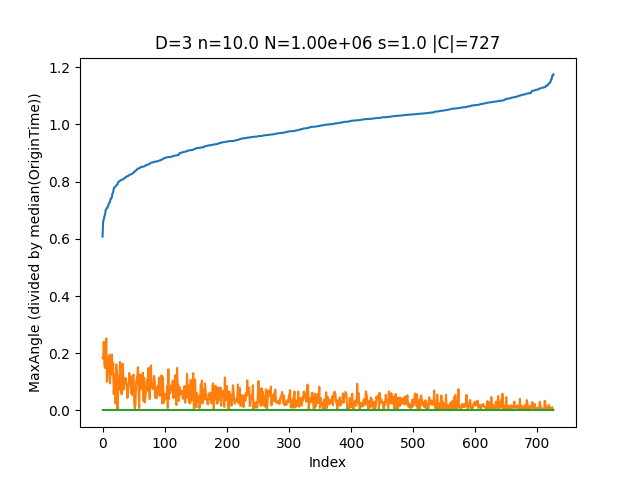

The data file committed next to this chart (first rows):
X, Y, Z, OriginTime, MinWait, NumberSeen, MaxAngle
0.1397, 0.2647, 0.5816, 0.2246, 0.1859, 0, 0
0.5959, 0.836, 0.7489, 0.2647, 0.134, 0, 0
0.6407, 0.5624, 0.3932, 0.2971, 0.1248, 0, 0
0.7863, 0.8674, 0.9759, 0.3122, 0.1055, 0, 0
0.4836, 0.4455, 0.5, 0.3235, 0.09829, 0, 0
0.9799, 0.6574, 0.9206, 0.3262, 0.1132, 0, 0
0.9191, 0.824, 0.3487, 0.3291, 0.09349, 0, 0
0.2631, 0.3182, 0.8645, 0.334, 0.0488, 0, 0
0.9237, 0.01443, 0.8528, 0.3376, 0.07624, 0, 0
0.6357, 0.9544, 0.9206, 0.3406, 0.06819, 0, 0
0.5501, 0.005831, 0.4758, 0.3434, 0.08284, 0, 0
0.8782, 0.9751, 0.3533, 0.3595, 0.06313, 0, 0
0.6498, 0.8986, 0.496, 0.3613, 0.06347, 0, 0
0.3517, 0.08522, 0.2348, 0.3618, 0.05117, 0, 0
0.08542, 0.1724, 0.2315, 0.3622, 0.07999, 0, 0
0.4965, 0.2266, 0.9809, 0.3625, 0.06056, 0, 0
0.8689, 0.9674, 0.1502, 0.3665, 0.0394, 0, 0
0.2122, 0.298, 0.8294, 0.3666, 0.01627, 0, 0
0.2214, 0.9923, 0.435, 0.3666, 0.06143, 0, 0
0.4389, 0.8384, 0.5291, 0.3688, 0.08297, 0, 0
0.4162, 0.6321, 0.8768, 0.3691, 0.09271, 0, 0
0.6677, 0.2877, 0.4494, 0.3708, 0.09648, 0, 0
0.796, 0.05381, 0.318, 0.3719, 0.0534, 0, 0
0.7183, 0.05438, 0.09492, 0.3747, 0.08466, 0, 0
0.03456, 0.4656, 0.7938, 0.376, 0.07964, 0, 0
0.03962, 0.3423, 0.9584, 0.3763, 0.07722, 0, 0
0.979, 0.4043, 0.2732, 0.3763, 0.09317, 0, 0
0.789, 0.4324, 0.5118, 0.3803, 0.06155, 0, 0
0.3941, 0.9627, 0.8663, 0.3809, 0.07468, 0, 0
0.8188, 0.006173, 0.8386, 0.3839, 0.02989, 0, 0
0.627, 0.9162, 0.6303, 0.3862, 0.01251, 0, 0
0.4551, 0.9601, 0.01708, 0.3873, 0.07816, 0, 0
0.004827, 0.3245, 0.7378, 0.3876, 0.02596, 0, 0
0.1622, 0.5008, 0.09659, 0.3904, 0.04499, 0, 0
0.03959, 0.8796, 0.3424, 0.3914, 0.03528, 0, 0
0.8724, 0.009353, 0.1201, 0.3935, 0.0124, 0, 0
0.2877, 0.4631, 0.6, 0.3961, 0.03836, 0, 0
0.1711, 0.673, 0.6206, 0.3972, 0.08784, 0, 0
0.9715, 0.6339, 0.1905, 0.3979, 0.06029, 0, 0
0.2149, 0.445, 0.6546, 0.3983, 0.01745, 0, 0
0.1869, 0.5712, 0.0641, 0.399, 0.03636, 0, 0
0.3347, 0.6804, 0.7542, 0.3995, 0.04108, 0, 0
0.1507, 0.9575, 0.4782, 0.3996, 0.02845, 0, 0
0.7618, 0.4235, 0.7207, 0.4006, 0.04162, 0, 0
0.2561, 0.622, 0.8077, 0.4006, 0.05523, 0, 0
0.6351, 0.88, 0.4123, 0.4012, 0.02356, 0, 0
0.2044, 0.5875, 0.9545, 0.4014, 0.05488, 0, 0
0.7733, 0.5041, 0.7231, 0.4024, 0.03981, 0, 0
0.1072, 0.245, 0.9098, 0.4027, 0.0508, 0, 0
0.6498, 0.8238, 0.2455, 0.4028, 0.06043, 0, 0
0.1806, 0.1134, 0.09448, 0.4041, 0.06754, 0, 0
0.9853, 0.7874, 0.9923, 0.4042, 0.03529, 0, 0
0.312, 0.7427, 0.7939, 0.4044, 0.03621, 0, 0
0.5398, 0.2376, 0.1039, 0.4053, 0.04407, 0, 0
0.4067, 0.07222, 0.247, 0.4063, 0.006662, 0, 0
0.7179, 0.6068, 0.7813, 0.4067, 0.04906, 0, 0
0.3038, 0.2715, 0.4905, 0.4086, 0.001867, 0, 0
0.7126, 0.5214, 0.1326, 0.4091, 0.05175, 0, 0
0.8952, 0.499, 0.02472, 0.4097, 0.06206, 0, 0
0.3767, 0.4537, 0.01475, 0.4107, 0.05302, 0, 0
... 507 more rows
